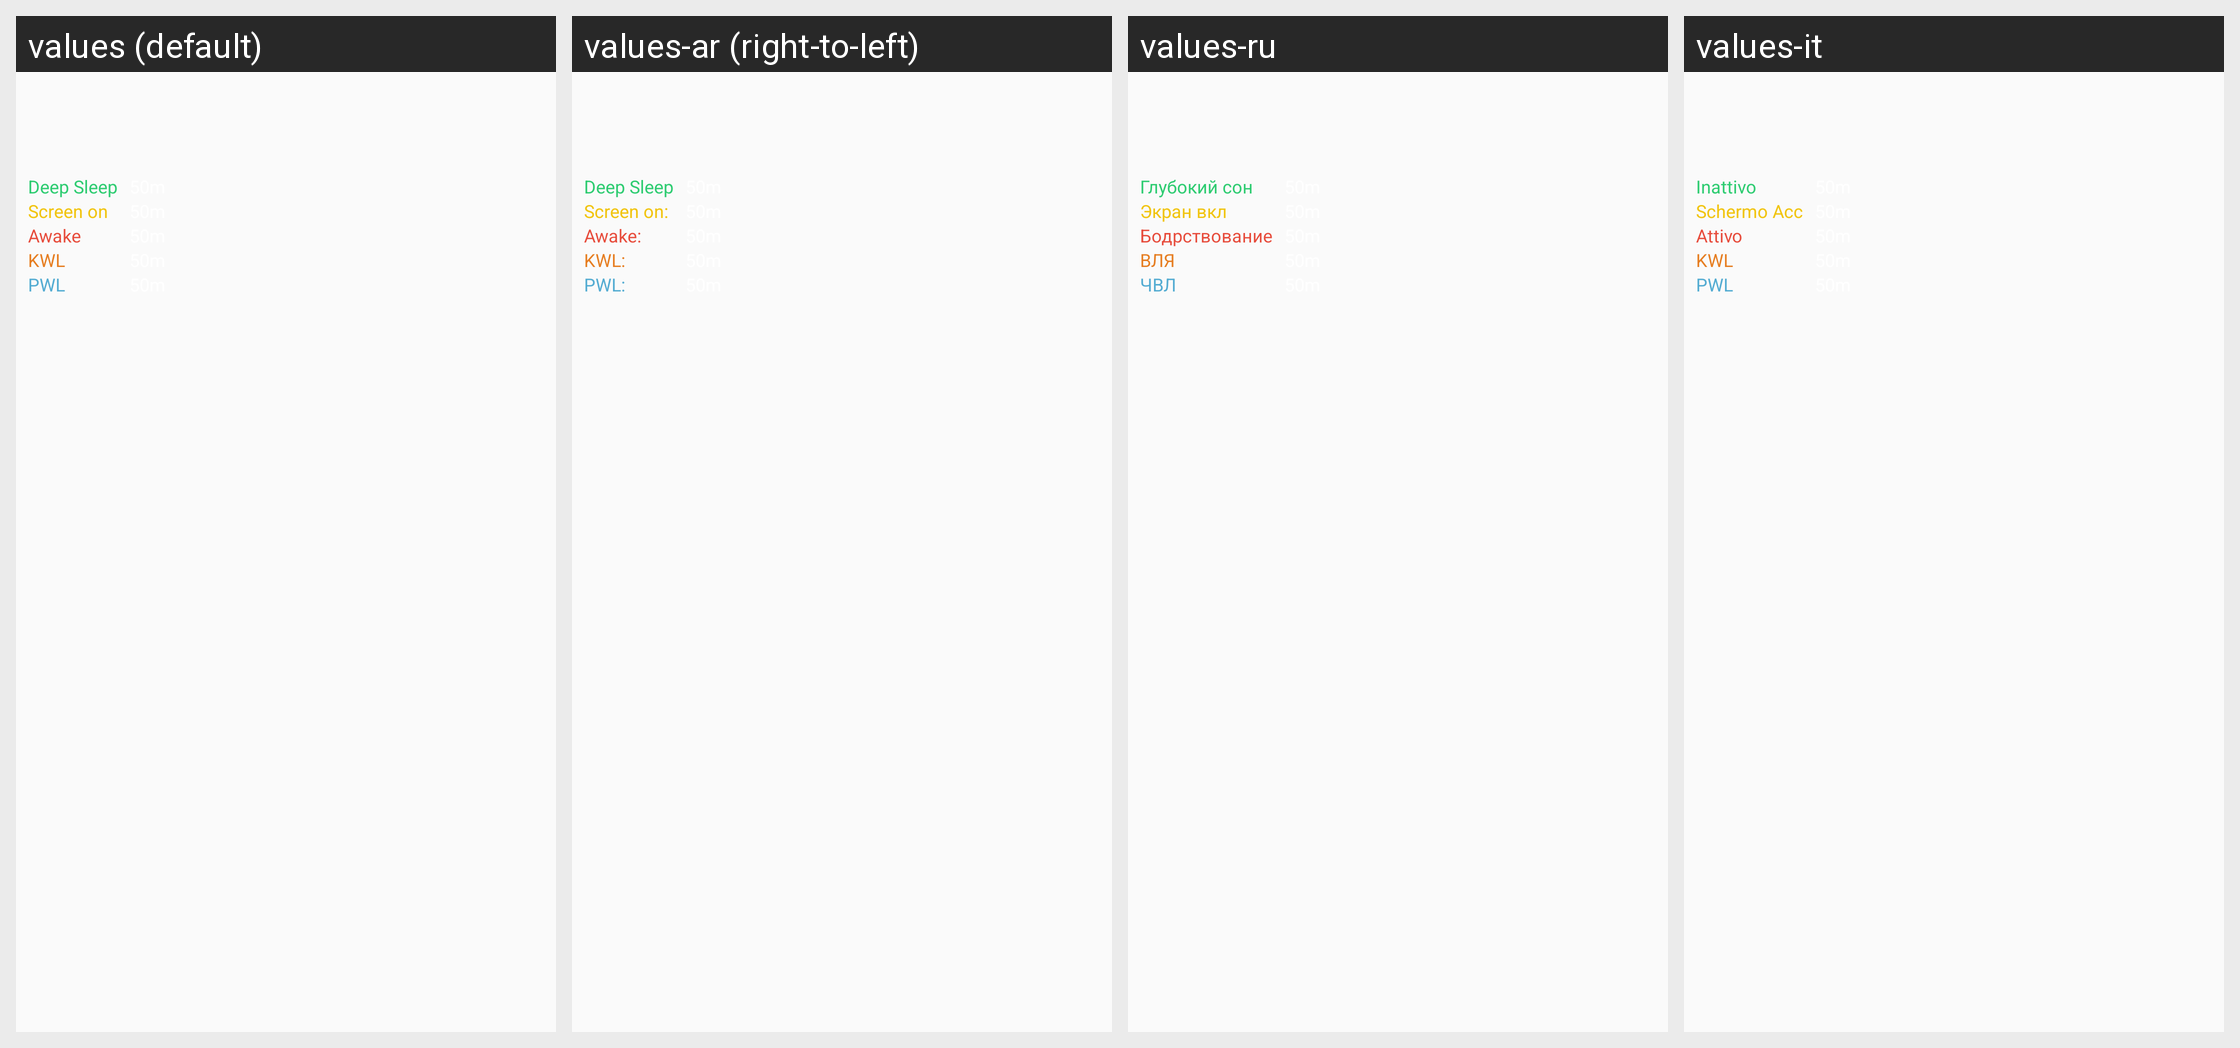

Strings drawn on this Android screen and how each of the app's shown locales translates them:
Android screen res/layout/widget_vert.xml rendered under 4 locales, left to right: values (default), values-ar (right-to-left), values-ru, values-it. Device: Nexus 5 (rendered at 1080×1920; each locale shown at half size, 540×960, under a caption strip naming it); theme Theme.Bbs.
Other locales in the repository, not shown: values-cs, values-de, values-es, values-fr, values-hr, values-zh-rCN.
Strings drawn on this screen, with the default value and each locale's value (text and hints the layout hard-codes, and strings that could not be matched under every locale, appear in the picture but are not listed):

label_widget_deep_sleep
  values: Deep Sleep
  values-ar: Deep Sleep
  values-ru: Глубокий сон
  values-it: Inattivo

label_widget_screen_on
  values: Screen on
  values-ar: Screen on:
  values-ru: Экран вкл
  values-it: Schermo Acc

label_widget_awake
  values: Awake
  values-ar: Awake:
  values-ru: Бодрствование
  values-it: Attivo

label_widget_kernel_wakelock
  values: KWL
  values-ar: KWL:
  values-ru: ВЛЯ
  values-it: KWL

label_widget_partial_wakelock
  values: PWL
  values-ar: PWL:
  values-ru: ЧВЛ
  values-it: PWL
